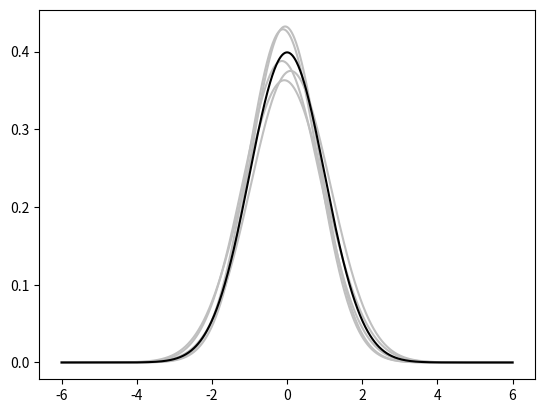

Write the Python code that produced this figure.
import numpy
import matplotlib.pyplot as plot


def pdf(X, mu, sigma):
	a = 1. / (sigma * numpy.sqrt(2. * numpy.pi))
	b = -1. / (2. * sigma ** 2)
	return a * numpy.exp(b * (X - mu) ** 2)
	#정규분포식을 생성하고 배열을 반환

X = numpy.linspace(-6, 6, 1024) # -6부터 6까지 1024개의 간격 설정

for i in range(5):
    # sample의 표준정규분포 데이터 5개 생성
	samples = numpy.random.standard_normal(50)
	mu, sigma = numpy.mean(samples), numpy.std(samples)
	plot.plot(X, pdf(X, mu, sigma), color = '.75')

# 완벽한 정규분포식을 표본으로 삼ㅁ음
plot.plot(X, pdf(X, 0., 1.), color = 'k')

plot.show()
